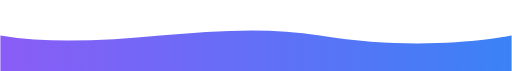
t = 0.00 s
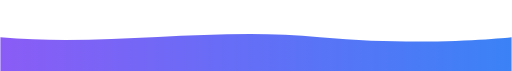
t = 1.25 s
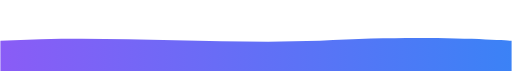
t = 3.75 s
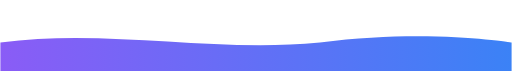
t = 5.00 s
t = 6.25 s: frame unchanged from t = 3.75 s, image omitted
t = 8.75 s: frame unchanged from t = 1.25 s, image omitted

The animated SVG that drew these frames (rendered in a browser with its animation timeline set to each time). Animation: 1 SMIL element (animate=1); one cycle of 10.00 s, repeats indefinitely.

<svg viewBox="0 0 1440 200" xmlns="http://www.w3.org/2000/svg">
  <defs>
    <linearGradient id="grad" x1="0%" y1="0%" x2="100%" y2="0%">
      <stop offset="0%" stop-color="#8a5cf6"/>
      <stop offset="100%" stop-color="#3b82f6"/>
    </linearGradient>
  </defs>

  <path fill="url(#grad)">
    <animate attributeName="d" dur="10s" repeatCount="indefinite"
      values="
        M0,100 C300,150 600,50 900,100 C1200,150 1440,100 1440,100 L1440,200 L0,200 Z;
        M0,120 C300,80 600,150 900,120 C1200,80 1440,120 1440,120 L1440,200 L0,200 Z;
        M0,100 C300,150 600,50 900,100 C1200,150 1440,100 1440,100 L1440,200 L0,200 Z
      "
    />
  </path>
</svg>
